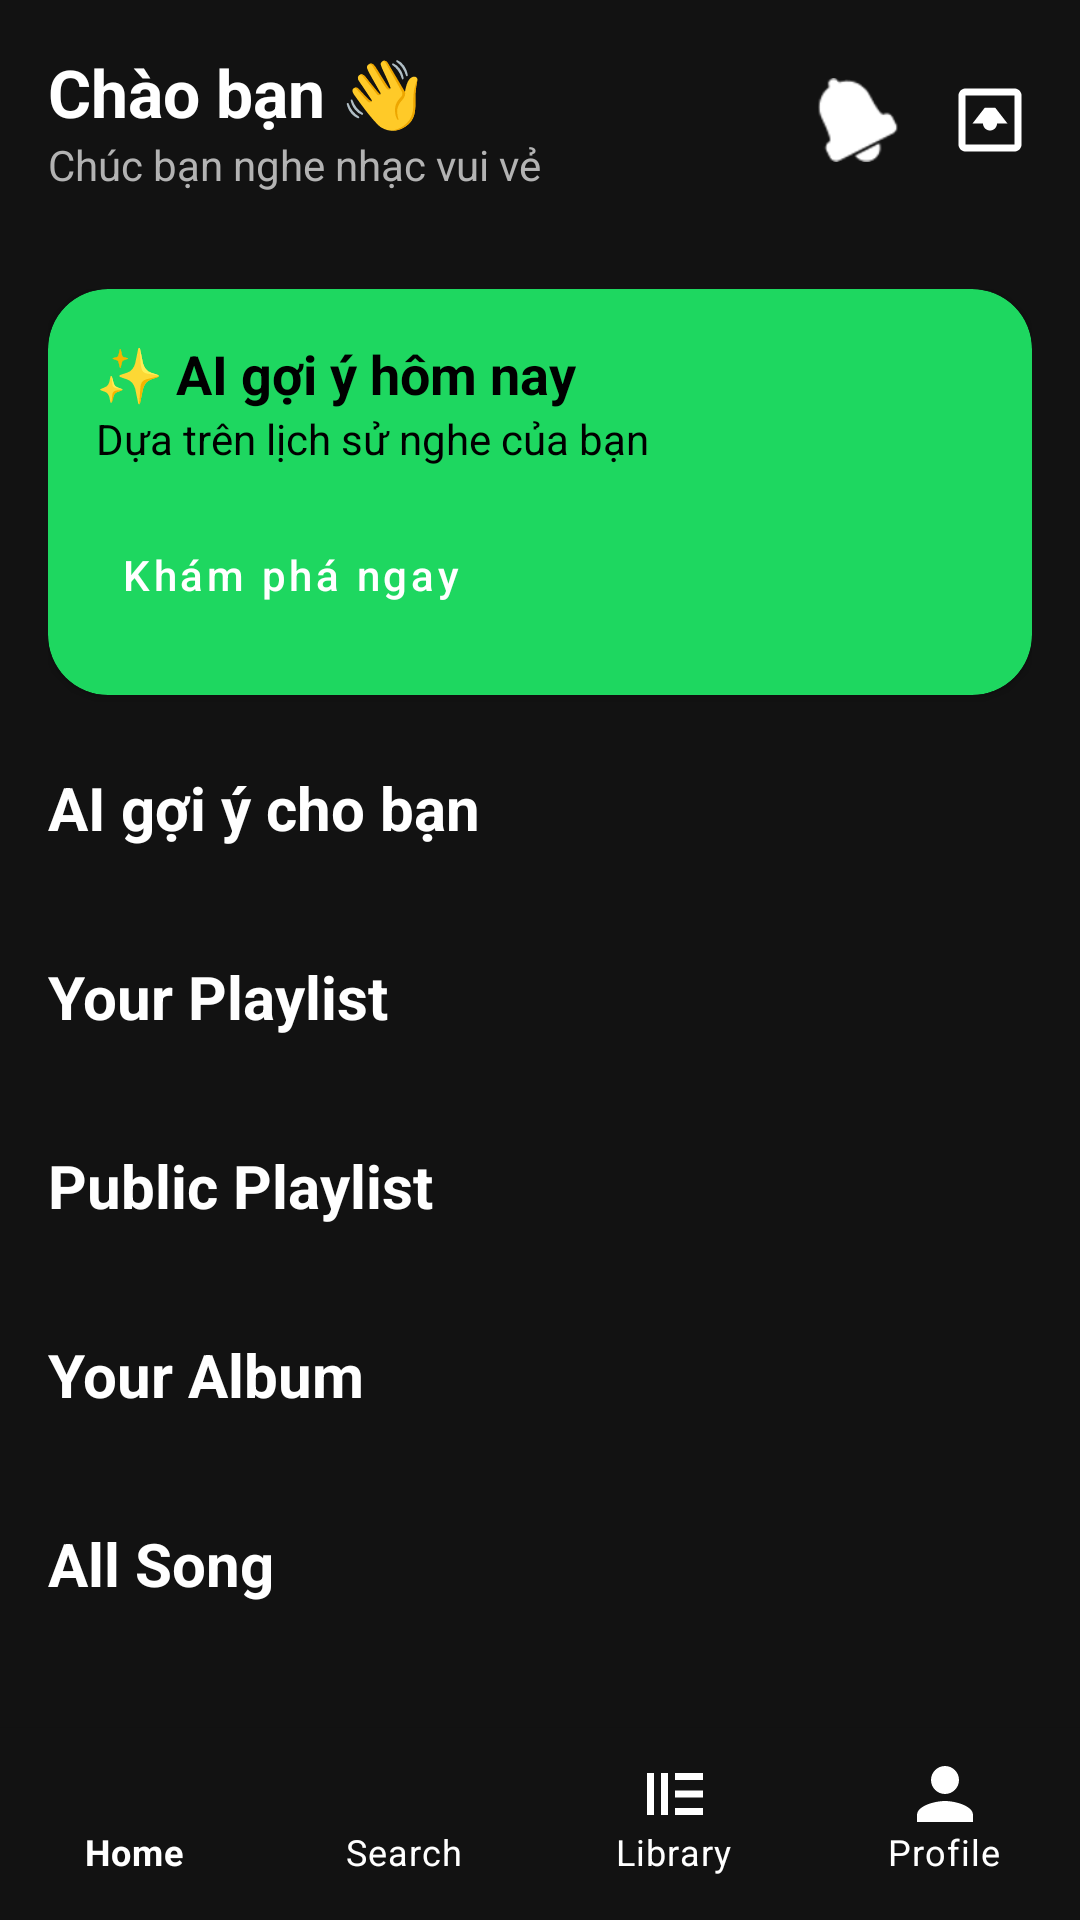

Here is an Android app screen rendered from its layout file. Give the layout XML and the strings, colors and styles it references.
<!-- AndroidManifest.xml: application theme Theme.RhythmixMobile -->
<!-- res/layout/activity_main.xml -->
<?xml version="1.0" encoding="utf-8"?>
<androidx.constraintlayout.widget.ConstraintLayout xmlns:android="http://schemas.android.com/apk/res/android"
    xmlns:app="http://schemas.android.com/apk/res-auto"
    xmlns:tools="http://schemas.android.com/tools"
    android:id="@+id/main"
    android:layout_width="match_parent"
    android:layout_height="match_parent"
    android:background="#121212">

    
    <LinearLayout
        android:id="@+id/topBar"
        android:layout_width="match_parent"
        android:layout_height="wrap_content"
        android:orientation="horizontal"
        android:padding="16dp"
        android:gravity="center_vertical"
        app:layout_constraintTop_toTopOf="parent">

        <LinearLayout
            android:layout_width="0dp"
            android:layout_height="wrap_content"
            android:layout_weight="1"
            android:orientation="vertical">

            <TextView
                android:id="@+id/tvGreeting"
                android:layout_width="wrap_content"
                android:layout_height="wrap_content"
                android:text="Chào bạn 👋"
                android:textColor="#FFFFFF"
                android:textSize="22sp"
                android:textStyle="bold" />

            <TextView
                android:layout_width="wrap_content"
                android:layout_height="wrap_content"
                android:text="Chúc bạn nghe nhạc vui vẻ"
                android:textColor="#B3B3B3"
                android:textSize="14sp" />
        </LinearLayout>

        <ImageView
            android:id="@+id/btnNotifications"
            android:layout_width="28dp"
            android:layout_height="28dp"
            android:layout_marginEnd="16dp"
            android:src="@android:drawable/ic_popup_reminder"
            app:tint="#FFFFFF" />

        <ImageView
            android:id="@+id/btnInbox"
            android:layout_width="28dp"
            android:layout_height="28dp"
            android:src="@drawable/ic_inbox"
            app:tint="#FFFFFF" />
    </LinearLayout>

    <androidx.core.widget.NestedScrollView
        android:layout_width="match_parent"
        android:layout_height="0dp"
        app:layout_constraintTop_toBottomOf="@id/topBar"
        app:layout_constraintBottom_toTopOf="@id/miniPlayer">

        <LinearLayout
            android:layout_width="match_parent"
            android:layout_height="wrap_content"
            android:orientation="vertical"
            android:padding="16dp">

            
            <androidx.cardview.widget.CardView
                android:id="@+id/aiBanner"
                android:layout_width="match_parent"
                android:layout_height="wrap_content"
                android:layout_marginBottom="24dp"
                app:cardCornerRadius="20dp"
                app:cardBackgroundColor="#1ED760">

                <LinearLayout
                    android:layout_width="match_parent"
                    android:layout_height="wrap_content"
                    android:orientation="vertical"
                    android:padding="16dp">

                    <TextView
                        android:layout_width="wrap_content"
                        android:layout_height="wrap_content"
                        android:text="✨ AI gợi ý hôm nay"
                        android:textColor="#000000"
                        android:textSize="18sp"
                        android:textStyle="bold" />

                    <TextView
                        android:layout_width="wrap_content"
                        android:layout_height="wrap_content"
                        android:text="Dựa trên lịch sử nghe của bạn"
                        android:textColor="#000000"
                        android:textSize="14sp" />

                    <Button
                        android:layout_width="wrap_content"
                        android:layout_height="wrap_content"
                        android:layout_marginTop="12dp"
                        android:text="Khám phá ngay"
                        android:textAllCaps="false"
                        android:backgroundTint="#000000"
                        android:textColor="#FFFFFF"
                        style="@style/Widget.MaterialComponents.Button.TextButton" />
                </LinearLayout>
            </androidx.cardview.widget.CardView>

            
            <TextView
                android:layout_width="wrap_content"
                android:layout_height="wrap_content"
                android:text="AI gợi ý cho bạn"
                android:textColor="#FFFFFF"
                android:textSize="20sp"
                android:textStyle="bold" />

            <androidx.recyclerview.widget.RecyclerView
                android:id="@+id/rvAiSuggested"
                android:layout_width="match_parent"
                android:layout_height="wrap_content"
                android:layout_marginTop="12dp"
                android:layout_marginBottom="24dp" />


            
            <TextView
                android:layout_width="wrap_content"
                android:layout_height="wrap_content"
                android:text="Your Playlist"
                android:textColor="#FFFFFF"
                android:textSize="20sp"
                android:textStyle="bold" />

            <androidx.recyclerview.widget.RecyclerView
                android:id="@+id/rvYourPlaylists"
                android:layout_width="match_parent"
                android:layout_height="wrap_content"
                android:layout_marginTop="12dp"
                android:layout_marginBottom="24dp" />


            
            <TextView
                android:layout_width="wrap_content"
                android:layout_height="wrap_content"
                android:text="Public Playlist"
                android:textColor="#FFFFFF"
                android:textSize="20sp"
                android:textStyle="bold" />

            <androidx.recyclerview.widget.RecyclerView
                android:id="@+id/rvPublicPlaylists"
                android:layout_width="match_parent"
                android:layout_height="wrap_content"
                android:layout_marginTop="12dp"
                android:layout_marginBottom="24dp" />


            
            <TextView
                android:layout_width="wrap_content"
                android:layout_height="wrap_content"
                android:text="Your Album"
                android:textColor="#FFFFFF"
                android:textSize="20sp"
                android:textStyle="bold" />

            <androidx.recyclerview.widget.RecyclerView
                android:id="@+id/rvYourAlbums"
                android:layout_width="match_parent"
                android:layout_height="wrap_content"
                android:layout_marginTop="12dp"
                android:layout_marginBottom="24dp" />


            
            <TextView
                android:layout_width="wrap_content"
                android:layout_height="wrap_content"
                android:text="All Song"
                android:textColor="#FFFFFF"
                android:textSize="20sp"
                android:textStyle="bold" />

            <androidx.recyclerview.widget.RecyclerView
                android:id="@+id/rvAllSongs"
                android:layout_width="match_parent"
                android:layout_height="wrap_content"
                android:layout_marginTop="12dp"
                android:layout_marginBottom="24dp" />

        </LinearLayout>
    </androidx.core.widget.NestedScrollView>

    
    <androidx.cardview.widget.CardView
        android:id="@+id/miniPlayer"
        android:layout_width="match_parent"
        android:layout_height="64dp"
        android:layout_marginHorizontal="8dp"
        android:layout_marginBottom="4dp"
        app:cardBackgroundColor="#282828"
        app:cardCornerRadius="8dp"
        app:cardElevation="4dp"
        android:visibility="gone"
        app:layout_constraintBottom_toTopOf="@id/bottomNav">

        <RelativeLayout
            android:layout_width="match_parent"
            android:layout_height="match_parent"
            android:paddingHorizontal="12dp">

            <androidx.cardview.widget.CardView
                android:id="@+id/cvMiniThumb"
                android:layout_width="48dp"
                android:layout_height="48dp"
                android:layout_centerVertical="true"
                app:cardCornerRadius="4dp">

                <ImageView
                    android:id="@+id/ivMiniThumb"
                    android:layout_width="match_parent"
                    android:layout_height="match_parent"
                    android:scaleType="centerCrop" />
            </androidx.cardview.widget.CardView>

            <LinearLayout
                android:layout_width="wrap_content"
                android:layout_height="wrap_content"
                android:layout_centerVertical="true"
                android:layout_toEndOf="@id/cvMiniThumb"
                android:layout_toStartOf="@id/btnMiniPlay"
                android:layout_marginStart="12dp"
                android:orientation="vertical">

                <TextView
                    android:id="@+id/tvMiniTitle"
                    android:layout_width="wrap_content"
                    android:layout_height="wrap_content"
                    android:text="Song Title"
                    android:textColor="#FFFFFF"
                    android:textStyle="bold"
                    android:maxLines="1"
                    android:ellipsize="end" />

                <TextView
                    android:id="@+id/tvMiniArtist"
                    android:layout_width="wrap_content"
                    android:layout_height="wrap_content"
                    android:text="Artist Name"
                    android:textColor="#B3B3B3"
                    android:textSize="12sp" />
            </LinearLayout>

            <ImageView
                android:id="@+id/btnMiniPlay"
                android:layout_width="32dp"
                android:layout_height="32dp"
                android:layout_alignParentEnd="true"
                android:layout_centerVertical="true"
                android:src="@android:drawable/ic_media_play"
                app:tint="#FFFFFF" />
        </RelativeLayout>
    </androidx.cardview.widget.CardView>

    
    <com.google.android.material.bottomnavigation.BottomNavigationView
        android:id="@+id/bottomNav"
        android:layout_width="match_parent"
        android:layout_height="wrap_content"
        android:background="#121212"
        android:paddingBottom="8dp"
        app:itemIconSize="28dp"
        app:itemIconTint="@color/white"
        app:itemTextColor="@color/white"
        app:labelVisibilityMode="labeled"
        app:menu="@menu/bottom_nav_menu"
        app:layout_constraintBottom_toBottomOf="parent" />

</androidx.constraintlayout.widget.ConstraintLayout>
<!-- resources referenced by this layout -->
<resources>
  <!-- drawable ic_inbox (drawable) -->
  <vector xmlns:android="http://schemas.android.com/apk/res/android"
      android:width="24dp"
      android:height="24dp"
      android:viewportWidth="24"
      android:viewportHeight="24">
  
      <path
          android:fillColor="#FFFFFF"
          android:pathData="M19,3H5c-1.1,0 -2,0.9 -2,2v14c0,1.1 0.9,2 2,2h14c1.1,0 2,-0.9 2,-2V5c0,-1.1 -0.9,-2 -2,-2zM19,19H5V5h14v14zM17,13h-3c0,1.1 -0.9,2 -2,2s-2,-0.9 -2,-2H7l3.5,-4.5h3L17,13z" />
  </vector>
  <style name="Theme.RhythmixMobile" parent="Base.Theme.RhythmixMobile" />
  <style name="Base.Theme.RhythmixMobile" parent="Theme.MaterialComponents.DayNight.NoActionBar">
          <item name="colorPrimary">#1DB954</item>
          <item name="colorPrimaryVariant">#1DB954</item>
          <item name="colorOnPrimary">#FFFFFF</item>
      </style>
  <!-- not gathered from this repository: default colours our renderer supplied (Android Studio template values) -->
  <color name="white">#FFFFFFFF</color>
</resources>
